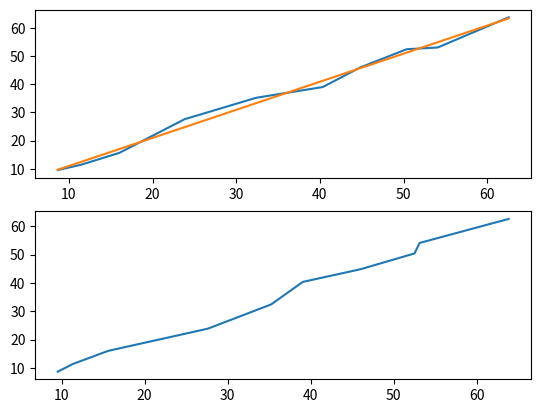

Write Python code to recreate this figure.
from random import random
import matplotlib.pyplot as plt
from numpy import average

figure, axis = plt.subplots(2)

#funzione che ritorna valori leggermente errati intorno ad una retta del tipo y = k   (m = 1, q = 0)
def population(k):
    return k+(random()-0.5)*10

#popolo una serie di valori continui (per evitare un inutile sort )
curr = 0
x = []
for i in range(0,10):
  curr = curr + random()*10
  x.append(curr)

# calcolo dei valori "errati" attorno  ai valori di x
y = [population(i) for i in x]





# coefficienti della retta
m = 0
q = 0


# metodo 1 per calcolare il coefficiente angolare. 
# 1: Cosa sto facendo?
# 2: Quando non funziona? 
# 3: Perché?
for i in range(1, len(x)):
    m += (y[i] - y[i-1])/(x[i]- x[i-1])
  

m = m/len(x)


# metodo 2 per calcolare il coefficiente angolare (minimi quadrati)   m = sum2/sum1
avgy = average(y)
avgx = average(x)
sum1, sum2 = 0, 0
for i in range(0,len(x)):
    sum2 += (y[i] - avgy)*(x[i] - avgx)
    sum1 += (x[i] - avgx)**2

m = sum2/sum1


# calcolo q.   y = mx + q   ->  q = y - mx   (calcolo sempre la media, avendo tanti valori)
for i in range(0,len(x)):
    q+= y[i] - m*x[i]

q = q/len(x)



# calcolo l'errore dalla retta di coefficiente m se mi interessa
def error(coeff, qq):
 err = 0   
 for i in range(0,len(x)):
      err+= (y[i] - (coeff*i + qq))**2
 return err



line = [k*m + q for k in x]
print(m)
print(q)
axis[0].plot(x,y)
axis[0].plot(x,line)
axis[1].plot(y,x)



plt.show()



# https://medium.com/swlh/ols-method-of-linear-regression-using-c-6cdc1fd74918
# https://it. .org/wiki/Metodo_dei_minimi_quadrati#Stimatori_OLS